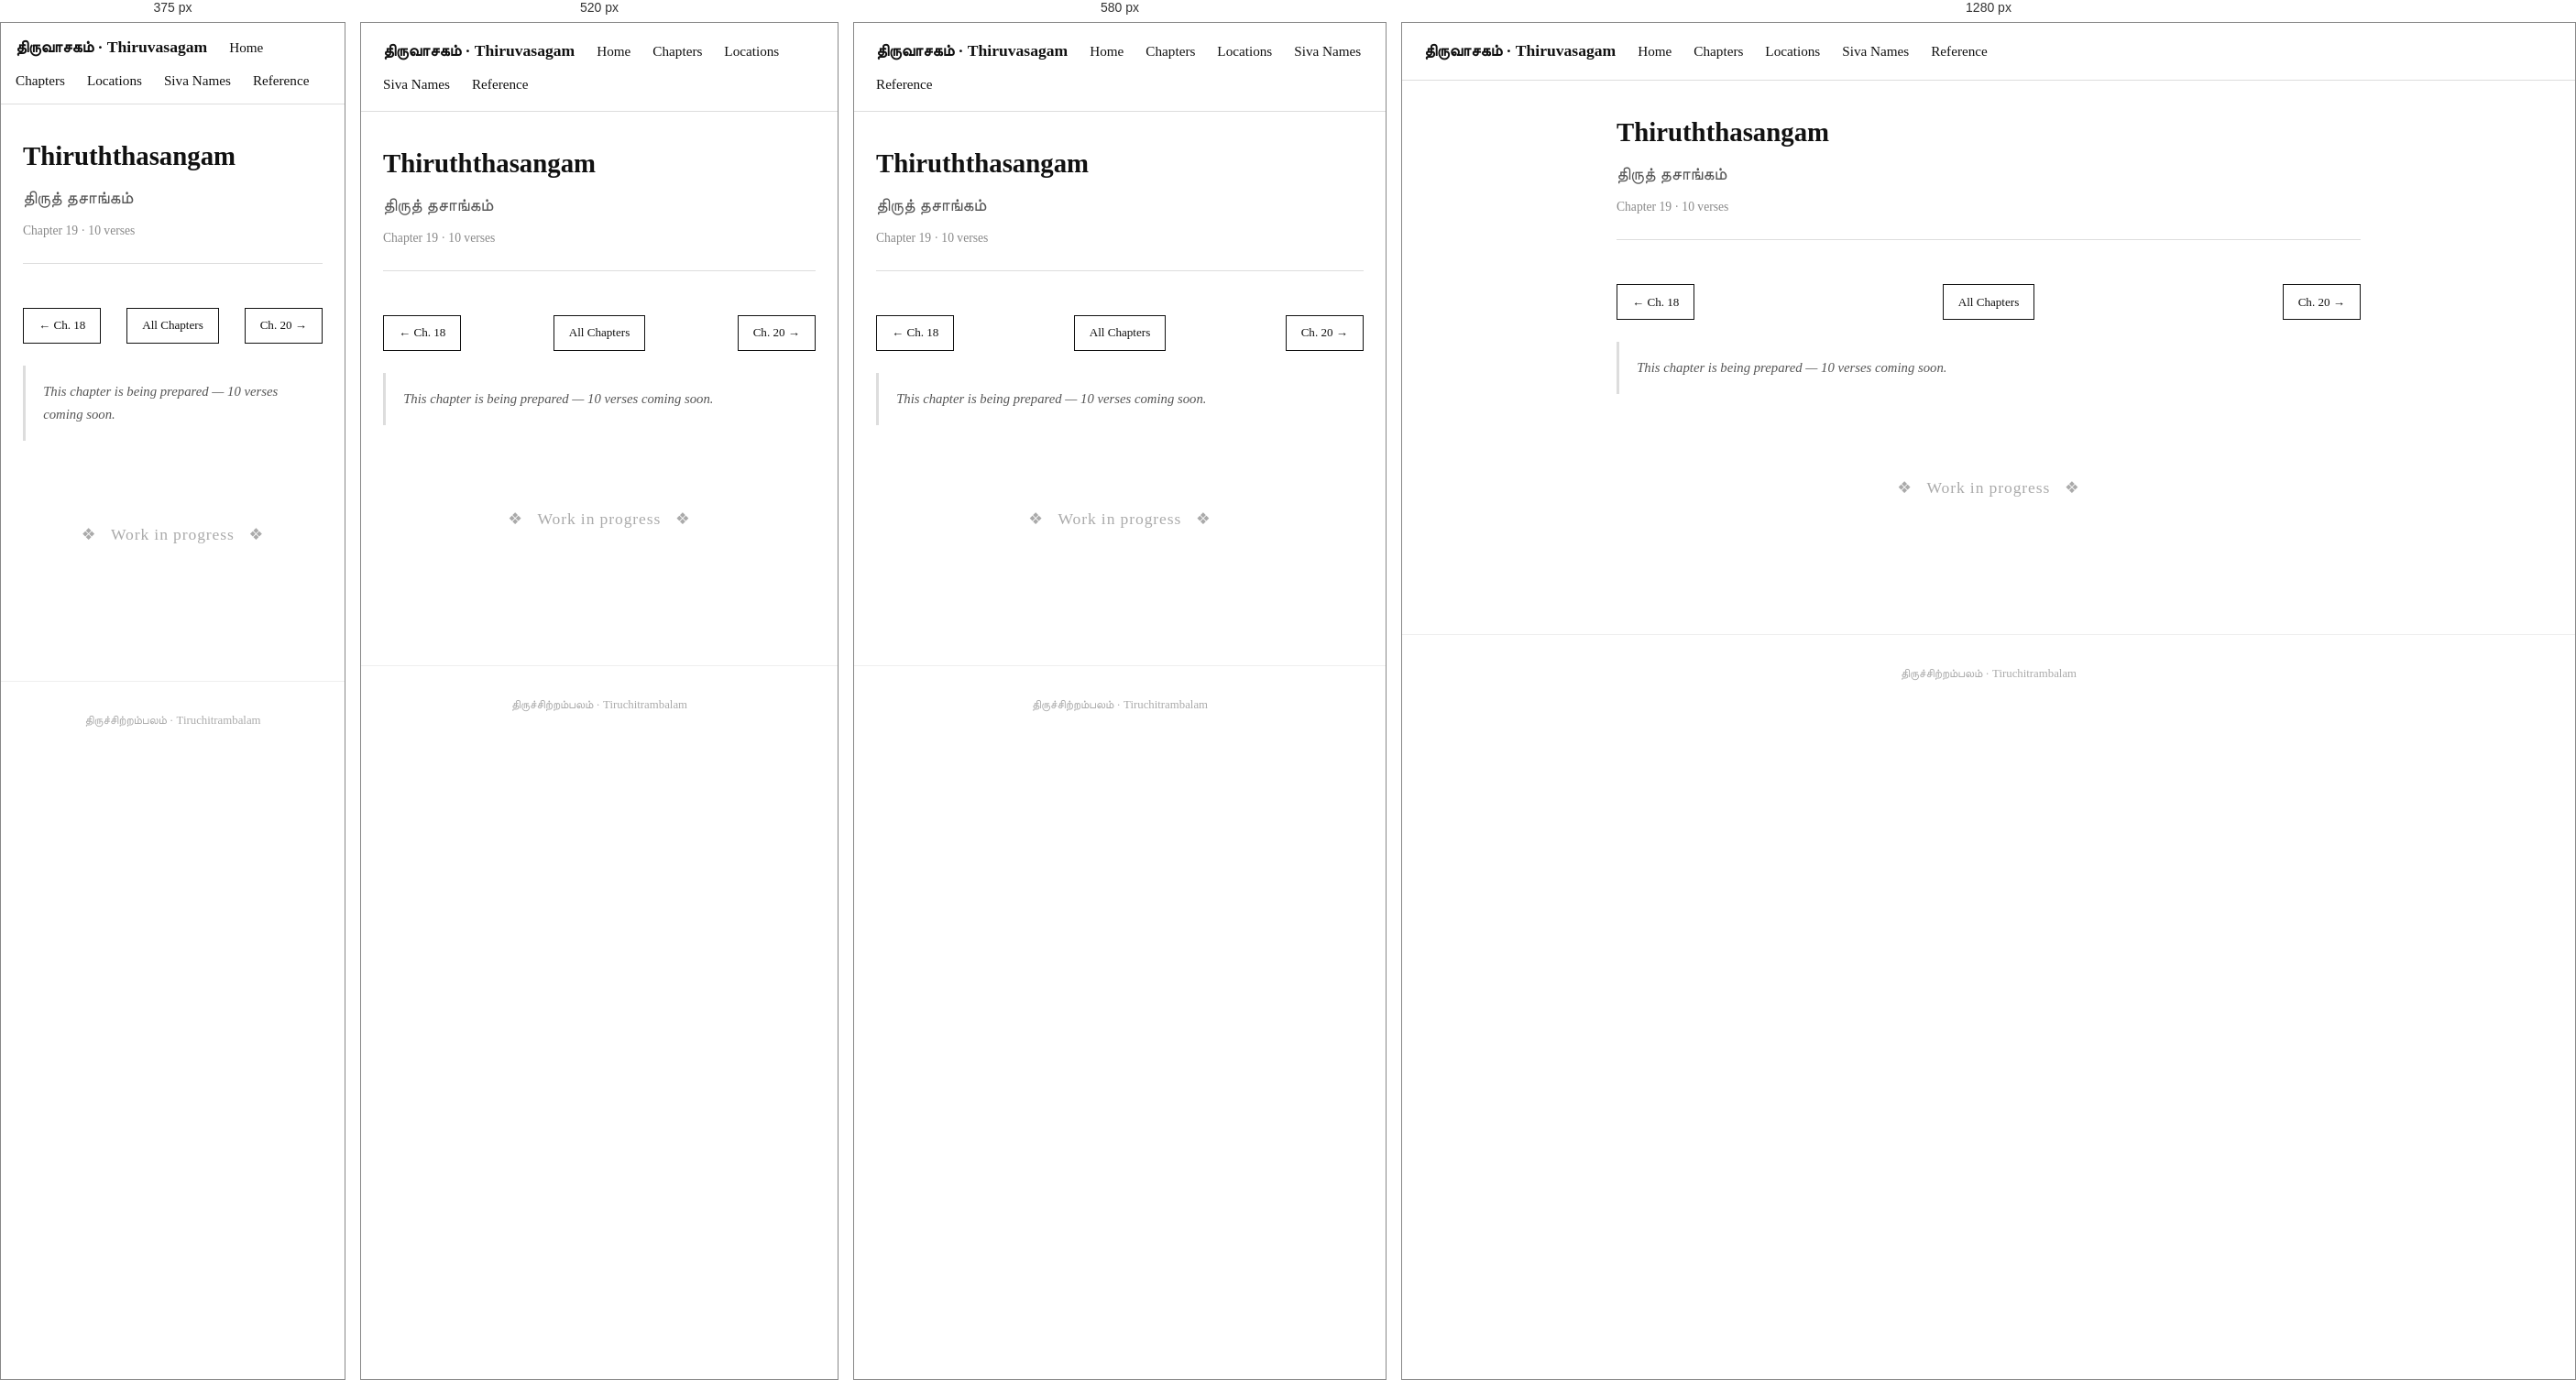
Rendered at 375 px, 520 px, 580 px and 1280 px, left to right.

<!-- file: 19-tiru-tasangam.html -->
<!DOCTYPE html>
<html lang="en">
<head>
  <meta charset="UTF-8" />
  <meta name="viewport" content="width=device-width, initial-scale=1.0" />
  <title>Thiruththasangam · Thiruvasagam</title>
  <link rel="stylesheet" href="../style.css" />
</head>
<body>

  <nav>
    <span class="site-title">திருவாசகம் · Thiruvasagam</span>
    <a href="../index.html">Home</a>
    <a href="../chapters.html">Chapters</a>
    <a href="../locations.html">Locations</a>
    <a href="../siva-names.html">Siva Names</a>
    <a href="../Reference.html">Reference</a>
  </nav>

  <div class="container">

    <div class="chapter-header">
      <h1>Thiruththasangam</h1>
      <div class="tamil-title">திருத் தசாங்கம்</div>
      <div class="meta">Chapter 19 · 10 verses</div>
    </div>

    <div class="chapter-nav">
      <a href="18-kuyil-pathu.html" class="nav-btn">← Ch. 18</a>
      <a href="../chapters.html" class="nav-btn nav-home">All Chapters</a>
      <a href="20-palliyezhuchi.html" class="nav-btn">Ch. 20 →</a>
    </div>

    <p class="chapter-summary">This chapter is being prepared — 10 verses coming soon.</p>

    <div style="text-align:center; padding:4rem 1rem; color:#aaa;">
      <p style="font-size:1.1rem; letter-spacing:0.05em;">❖ &nbsp; Work in progress &nbsp; ❖</p>
    </div>

  </div>

  <footer>
    திருச்சிற்றம்பலம் · Tiruchitrambalam
  </footer>

</body>
</html>


/* @media block from style.css */
@media (max-width: 480px) {
  nav { padding: 0.75rem 1rem; }
}

/* @media block from style.css */
@media (max-width: 600px) {
  #temple-map { height: 320px; }
}

/* @media block from style.css */
@media (max-width: 640px) {
  .map-panel-layout { flex-direction: column; height: auto; }
  .map-panel-layout #temple-map { height: 300px; flex: none; }
  .map-sidebar { width: 100%; max-height: 280px; border-left: none; border-top: 1px solid #ddd; }
}

/* @media block from style.css */
@media (max-width: 560px) {
  .temple-photo { float: none; width: 100%; margin: 0 0 1rem; }
  .temple-photo img { height: 180px; }
}